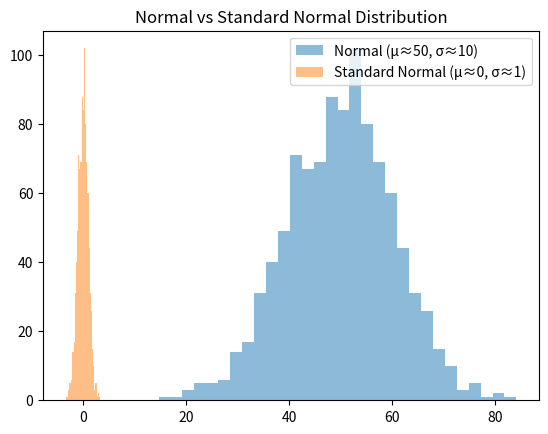

Python code for this plot:
# part_b_solution.py

import random
import math
import matplotlib.pyplot as plt

# -----------------------------------
# 1. Normal vs Standard Normal
# -----------------------------------

# Generate Normal Distribution (mean=50, std=10)
normal_data = []
for _ in range(1000):
    normal_data.append(random.gauss(50, 10))

# Compute mean manually
total = 0
for x in normal_data:
    total += x
mean = total / len(normal_data)

# Compute std dev manually
var_sum = 0
for x in normal_data:
    var_sum += (x - mean) ** 2
variance = var_sum / len(normal_data)
std_dev = math.sqrt(variance)

# Convert to Standard Normal (Z-score)
z_data = []
for x in normal_data:
    z = (x - mean) / std_dev
    z_data.append(z)

print("\n--- Distribution Comparison ---")
print("Original Mean:", mean)
print("Original Std Dev:", std_dev)

# Compute Z stats
z_sum = 0
for z in z_data:
    z_sum += z
z_mean = z_sum / len(z_data)

z_var_sum = 0
for z in z_data:
    z_var_sum += (z - z_mean) ** 2
z_variance = z_var_sum / len(z_data)
z_std = math.sqrt(z_variance)

print("Z Mean (≈0):", z_mean)
print("Z Std Dev (≈1):", z_std)

# Plot histograms
plt.hist(normal_data, bins=30, alpha=0.5, label="Normal (μ≈50, σ≈10)")
plt.hist(z_data, bins=30, alpha=0.5, label="Standard Normal (μ≈0, σ≈1)")
plt.legend()
plt.title("Normal vs Standard Normal Distribution")
plt.show()

# -----------------------------------
# 2. Two-Group Comparison
# -----------------------------------

group_A = []
group_B = []

for _ in range(100):
    group_A.append(random.gauss(50, 10))
    group_B.append(random.gauss(55, 10))  # slightly higher mean

def mean_func(data):
    total = 0
    for x in data:
        total += x
    return total / len(data)

mean_A = mean_func(group_A)
mean_B = mean_func(group_B)

difference = mean_B - mean_A

print("\n--- Two Group Comparison ---")
print("Mean A:", mean_A)
print("Mean B:", mean_B)
print("Difference (B - A):", difference)

if abs(difference) < 1:
    print("Conclusion: Groups are similar")
else:
    print("Conclusion: Noticeable difference between groups")
